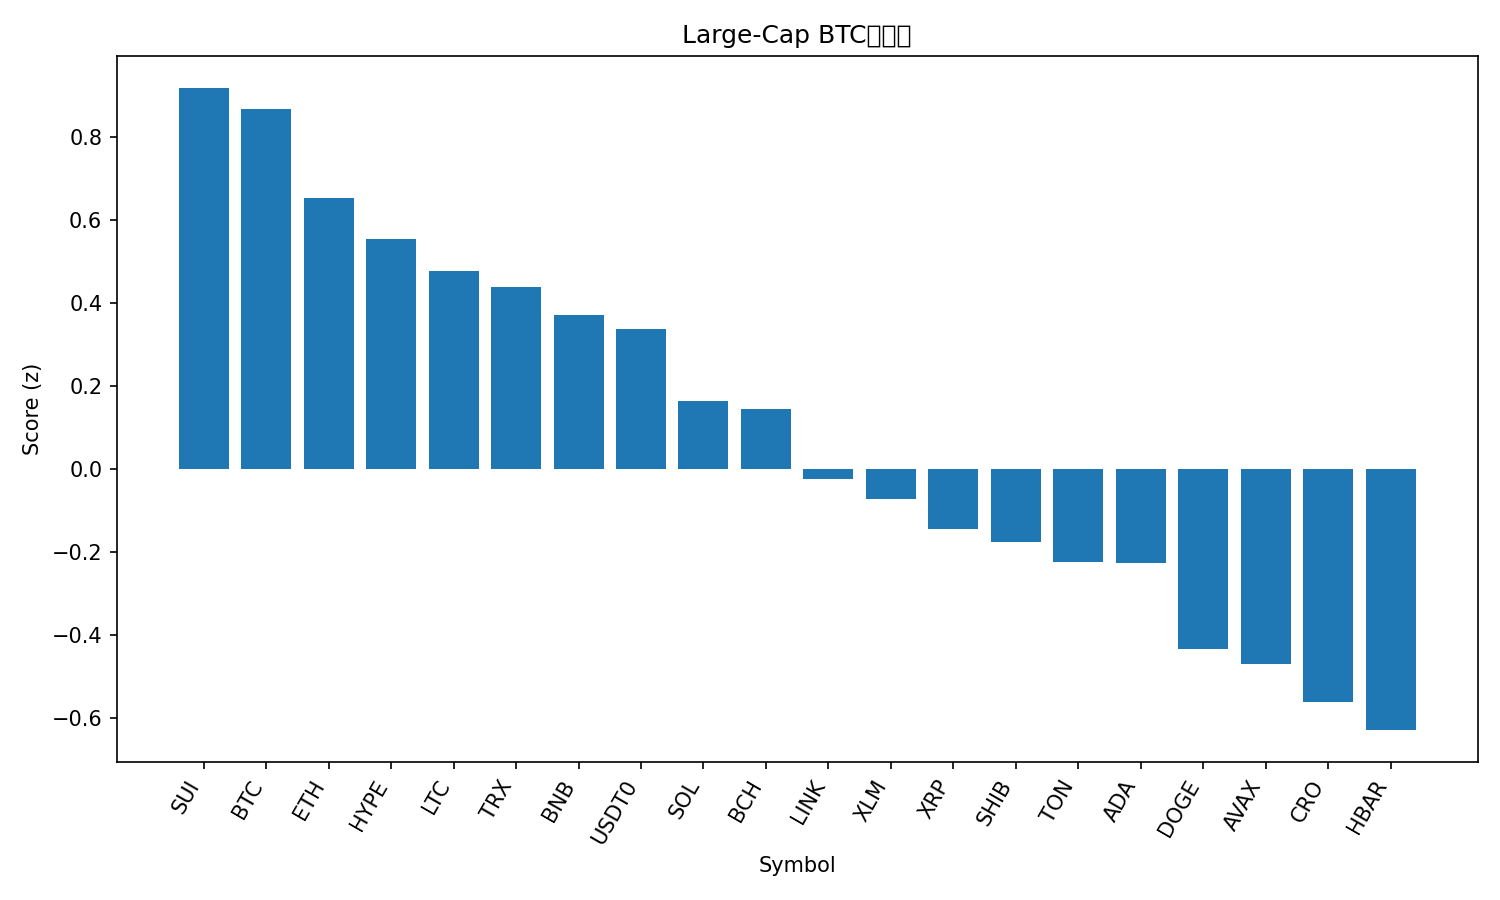

Source data for this figure (header and first rows):
rank, name, symbol, price_btc, price_usd, pct_1h_btc, pct_24h_btc, pct_7d_btc, market_cap_rank, market_cap_usd, volume_usd, score
1, Sui, SUI, 2.919e-05, 3.57, 0.2678, -0.3564, 0.4638, 18, 12942371590, 744279992, 0.9172
2, Bitcoin, BTC, 1.0, 122260, 0.0, 0.0, 0.0, 1, 2436074661567, 35828792844, 0.866
3, Ethereum, ETH, 0.03673, 4491, -0.01589, -0.7507, 0.4674, 2, 542240971411, 21132847679, 0.6516
4, Hyperliquid, HYPE, 0.0003999, 48.9, 0.5621, -1.839, -3.893, 17, 13230516478, 340580548, 0.5543
5, Litecoin, LTC, 0.0009773, 119.5, 0.1162, -1.747, 2.246, 26, 9128980929, 543569235, 0.4764
6, TRON, TRX, 2.79e-06, 0.341, 0.1087, -0.4133, -9.653, 10, 32277746411, 465075456, 0.4385
7, BNB, BNB, 0.009413, 1151, 0.02885, -2.411, 6.226, 5, 160124173894, 2822904193, 0.3703
8, USDT0, USDT0, 8.18e-06, 1.0, -0.1781, 0.05102, -10.51, 34, 6672716703, 430051636, 0.3371
9, Solana, SOL, 0.001864, 227.9, -0.114, -2.152, 0.8967, 6, 124263452181, 4806721395, 0.1642
10, Bitcoin Cash, BCH, 0.004834, 591.1, -0.00475, -2.019, -2.642, 23, 11781450816, 229362610, 0.1442
11, Chainlink, LINK, 0.0001808, 22.11, -0.04126, -2.237, -5.037, 15, 14987909082, 657830485, -0.02482
12, Stellar, XLM, 3.21e-06, 0.3929, 0.152, -3.247, -2.031, 21, 12555487456, 202560627, -0.0718
13, XRP, XRP, 2.419e-05, 2.96, 0.07306, -2.97, -5.147, 3, 177002166401, 4084114849, -0.1452
14, Shiba Inu, SHIB, 1.0108e-10, 1.236e-05, -0.1827, -2.293, -5.973, 31, 7281167918, 150328053, -0.1749
15, Toncoin, TON, 2.301e-05, 2.81, -0.3689, -1.86, -7.162, 33, 7084304349, 119227534, -0.2252
16, Cardano, ADA, 6.88e-06, 0.8412, 0.07392, -3.401, -3.71, 11, 30771620302, 894952886, -0.2265
17, Dogecoin, DOGE, 2.04e-06, 0.25, -0.177, -3.658, -2.529, 9, 37791302294, 2076567590, -0.4333
18, Avalanche, AVAX, 0.0002463, 30.11, -0.1141, -3.497, -6.081, 20, 12714096989, 688755165, -0.4695
19, Cronos, CRO, 1.7e-06, 0.2074, -0.4481, -3.671, -0.4204, 32, 7230319494, 39397558, -0.5624
20, Hedera, HBAR, 1.77e-06, 0.2169, -0.137, -3.683, -8.663, 25, 9183645316, 196370746, -0.6289
21, Figure Heloc, FIGR_HELOC, 8.18e-06, 1.0, -3.181, -0.7474, -10.45, 19, 12834008819, 754002, -2.018
